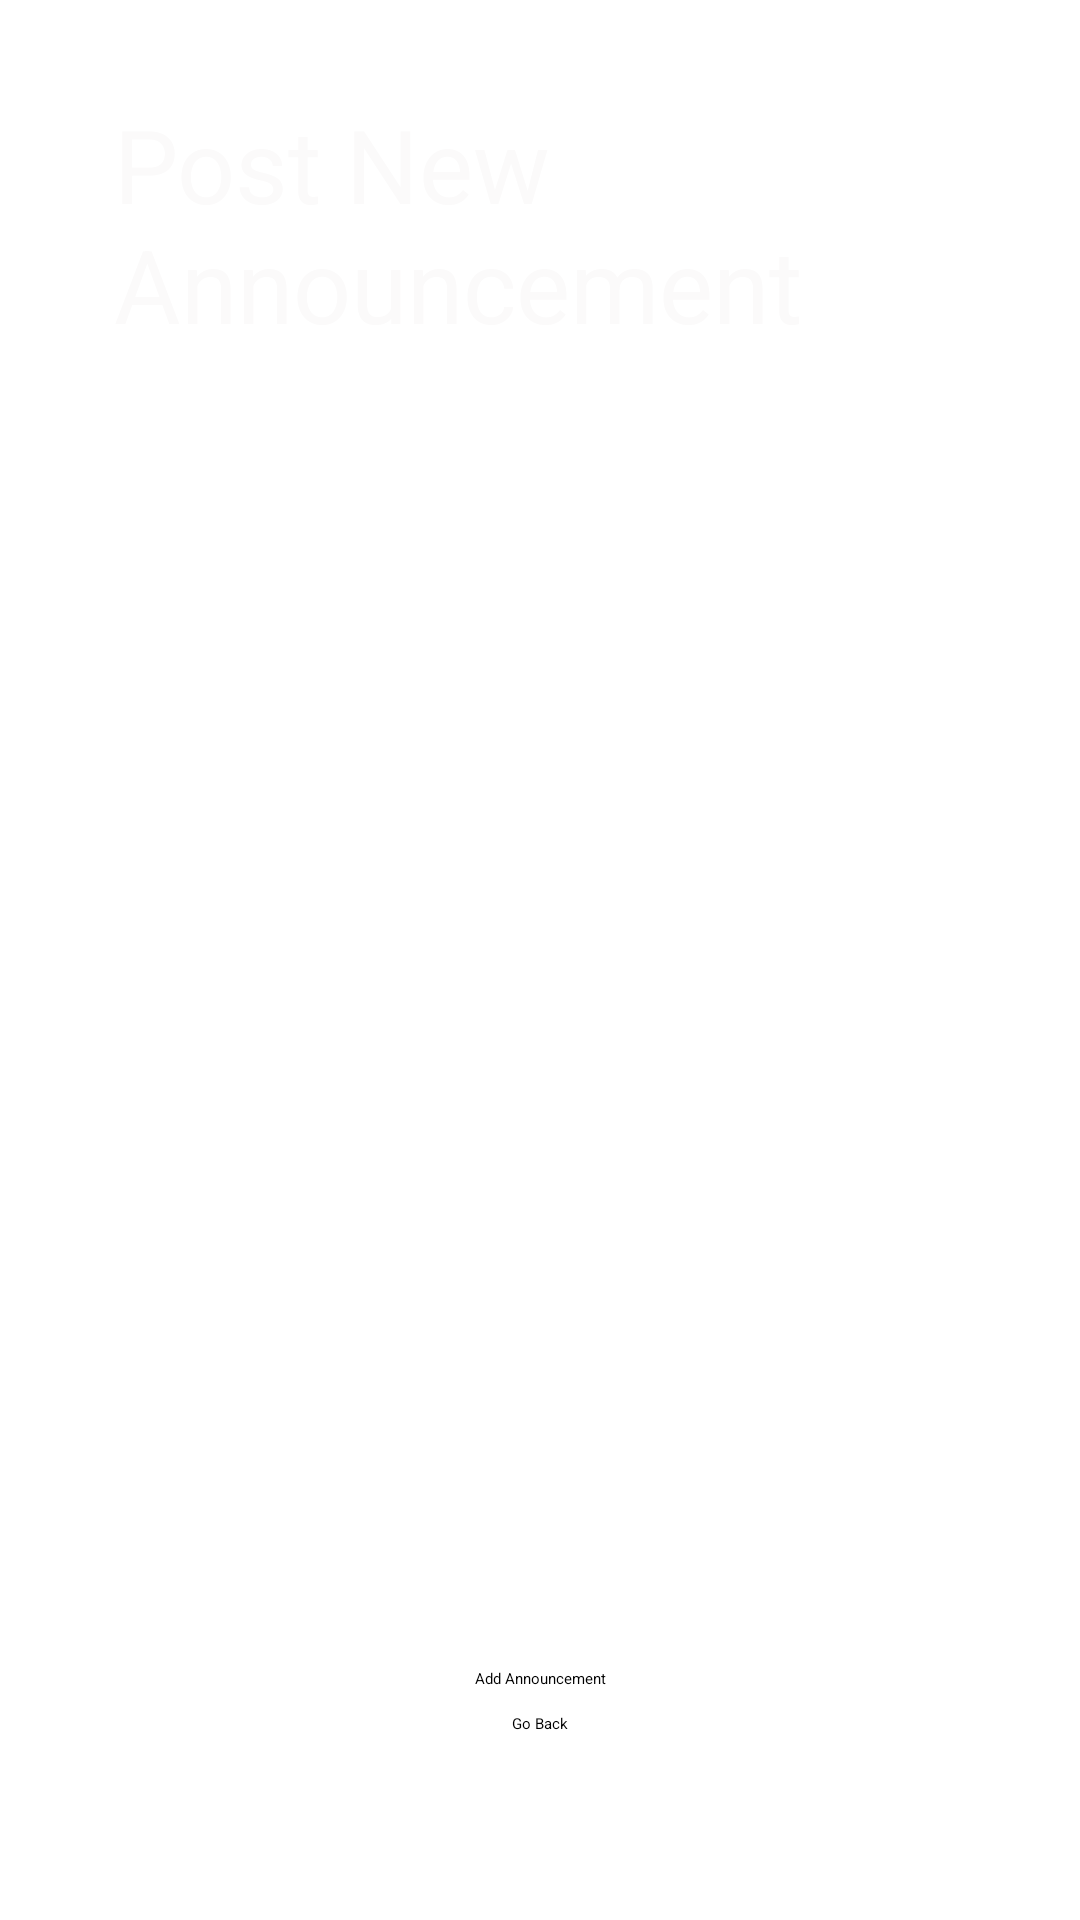

The Android layout XML behind this screen, and the referenced resources:
<!-- AndroidManifest.xml: application theme Theme.B07ProjectApp -->
<!-- res/layout/activity_admin_post_announcement.xml -->
<?xml version="1.0" encoding="utf-8"?>
<androidx.constraintlayout.widget.ConstraintLayout xmlns:android="http://schemas.android.com/apk/res/android"
    xmlns:app="http://schemas.android.com/apk/res-auto"
    xmlns:tools="http://schemas.android.com/tools"
    android:layout_width="match_parent"
    android:layout_height="match_parent"
    android:background="@drawable/admin_background"
    tools:context=".AdminPostAnnouncement">

    <TextView
        android:id="@+id/textView19"
        android:layout_width="284dp"
        android:layout_height="98dp"
        android:layout_marginTop="32dp"
        android:text="Post New Announcement"
        android:textColor="#FBFAFA"
        android:textSize="34sp"
        app:layout_constraintEnd_toEndOf="parent"
        app:layout_constraintStart_toStartOf="parent"
        app:layout_constraintTop_toTopOf="parent" />

    <EditText
        android:id="@+id/edAdminAnnounceTitle"
        android:layout_width="331dp"
        android:layout_height="61dp"
        android:layout_marginTop="28dp"
        android:ems="10"
        android:hint="Title"
        android:inputType="text"
        android:textColor="@color/white"
        android:textColorHint="#99FFFFFF"
        app:layout_constraintEnd_toEndOf="parent"
        app:layout_constraintHorizontal_bias="0.523"
        app:layout_constraintStart_toStartOf="parent"
        app:layout_constraintTop_toBottomOf="@+id/textView19" />

    <EditText
        android:id="@+id/edAnnounceContentAdmin"
        android:layout_width="328dp"
        android:layout_height="305dp"
        android:layout_marginTop="16dp"
        android:background="@drawable/admin_background"
        android:ems="10"
        android:gravity="top"
        android:hint="Enter your announcement"
        android:inputType="textMultiLine"
        android:textColor="@color/white"
        android:textColorHint="#99FFFFFF"
        app:layout_constraintEnd_toEndOf="parent"
        app:layout_constraintStart_toStartOf="parent"
        app:layout_constraintTop_toBottomOf="@+id/edAdminAnnounceTitle" />

    <Button
        android:id="@+id/button12"
        android:layout_width="wrap_content"
        android:layout_height="wrap_content"
        android:layout_marginTop="16dp"
        android:onClick="onClickAddAnnouncement"
        android:text="Add Announcement"
        app:layout_constraintEnd_toEndOf="parent"
        app:layout_constraintStart_toStartOf="parent"
        app:layout_constraintTop_toBottomOf="@+id/edAnnounceContentAdmin" />

    <Button
        android:id="@+id/button13"
        android:layout_width="wrap_content"
        android:layout_height="wrap_content"
        android:layout_marginTop="8dp"
        android:onClick="onClickView"
        android:text="Go Back"
        app:layout_constraintEnd_toEndOf="parent"
        app:layout_constraintStart_toStartOf="parent"
        app:layout_constraintTop_toBottomOf="@+id/button12" />

</androidx.constraintlayout.widget.ConstraintLayout>
<!-- resources referenced by this layout -->
<resources>
  <color name="white">#FFFFFFFF</color>
  <style name="Theme.B07ProjectApp" parent="Base.Theme.B07ProjectApp">
          
          <item name="android:navigationBarColor">@android:color/transparent</item>
          <item name="android:statusBarColor">@android:color/transparent</item>
          <item name="android:windowLightStatusBar">?attr/isLightTheme</item>
      </style>
</resources>
